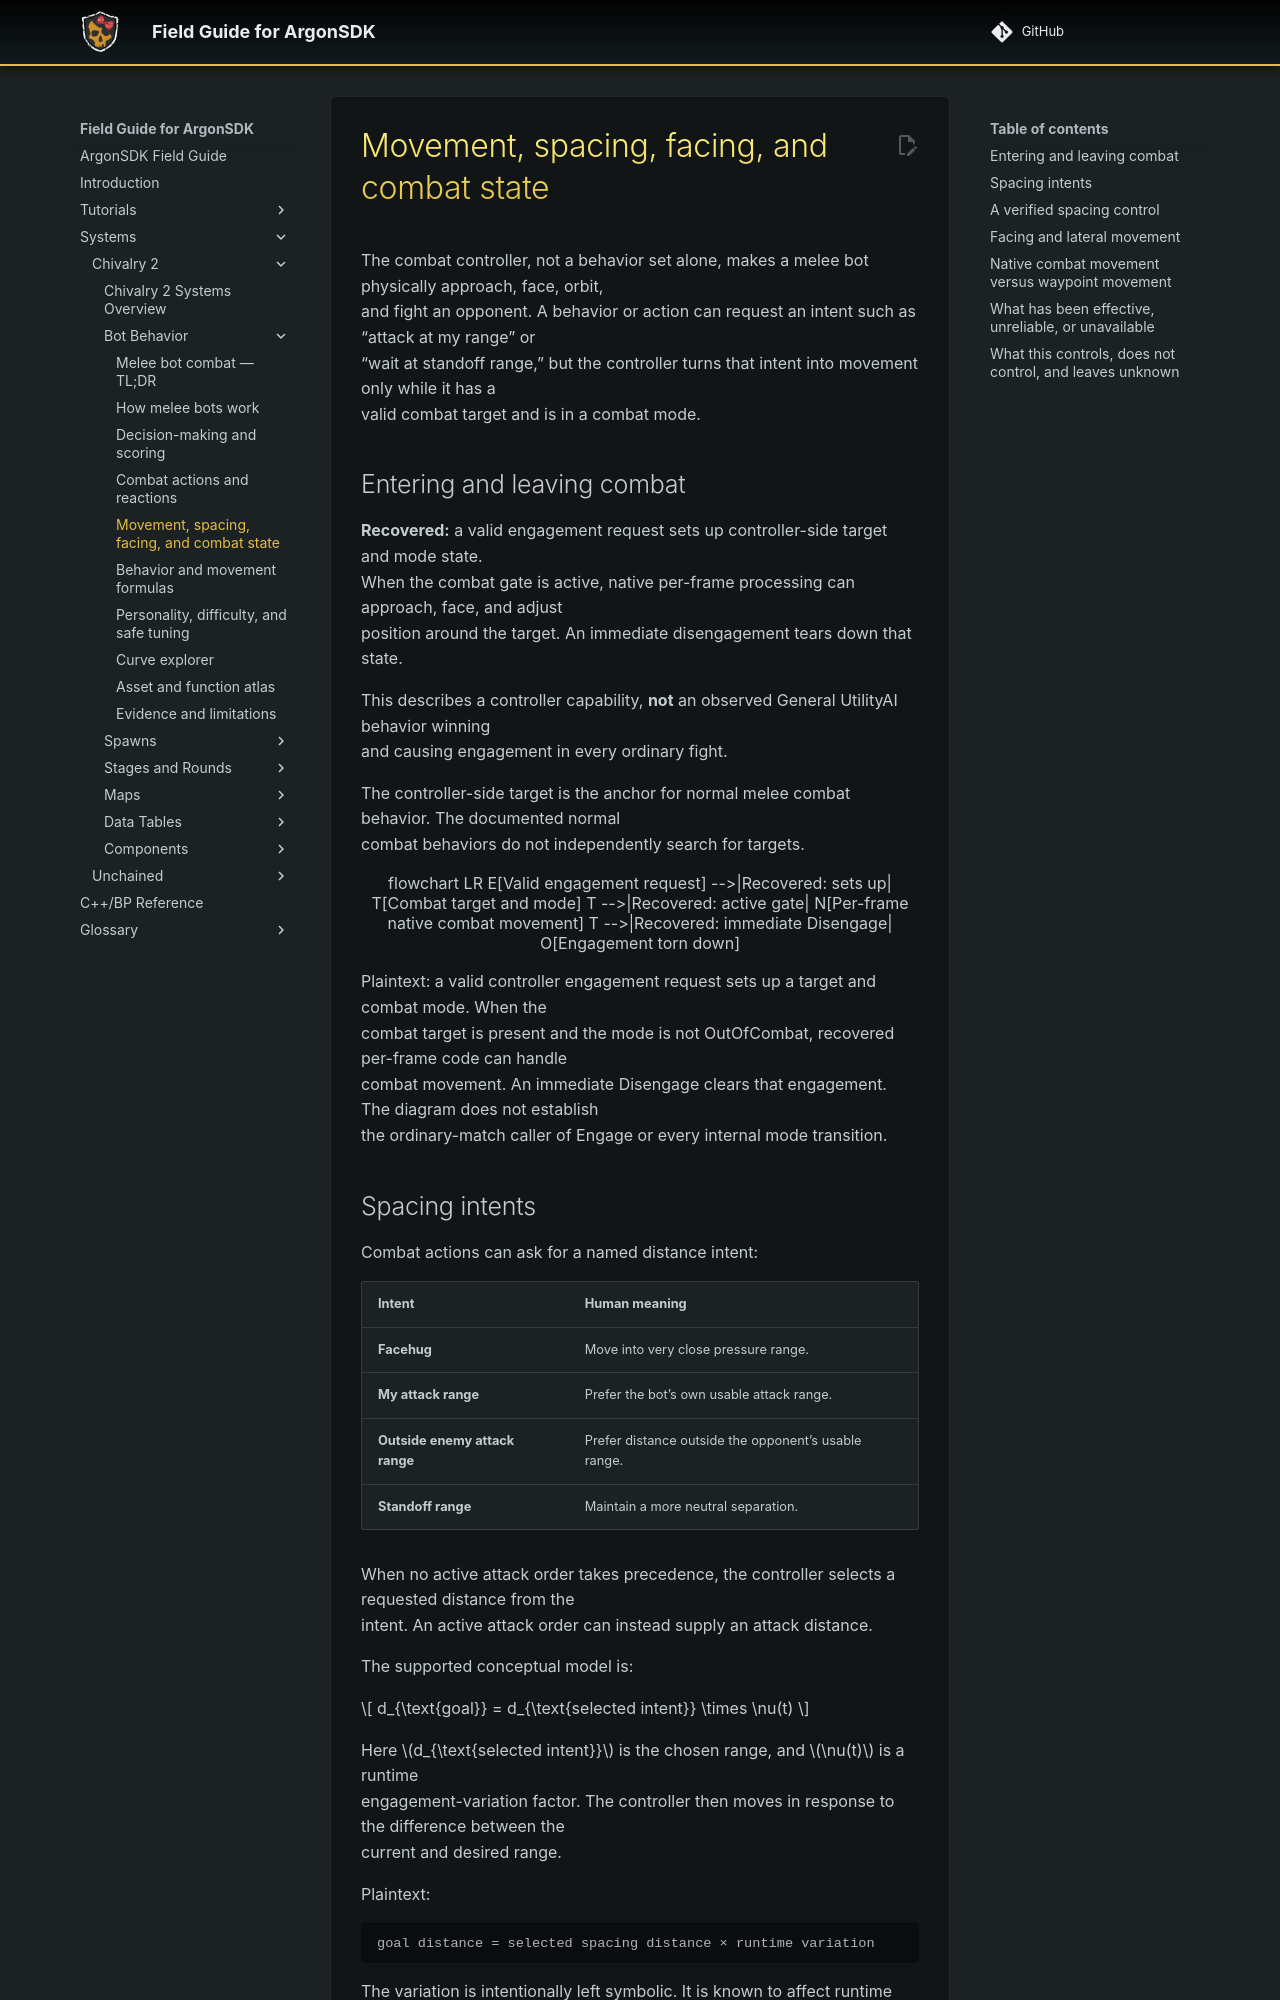

repository: Knutschbert/ArgonSDK-FieldGuide · page: Systems/Chivalry2/Bot Behavior/movement-and-spacing/index.html · generator: mkdocs

# Movement, spacing, facing, and combat state

The combat controller, not a behavior set alone, makes a melee bot physically approach, face, orbit,
and fight an opponent. A behavior or action can request an intent such as “attack at my range” or
“wait at standoff range,” but the controller turns that intent into movement only while it has a
valid combat target and is in a combat mode.

## Entering and leaving combat

**Recovered:** a valid engagement request sets up controller-side target and mode state.
When the combat gate is active, native per-frame processing can approach, face, and adjust
position around the target. An immediate disengagement tears down that state.

This describes a controller capability, **not** an observed General UtilityAI behavior winning
and causing engagement in every ordinary fight.

The controller-side target is the anchor for normal melee combat behavior. The documented normal
combat behaviors do not independently search for targets.

```mermaid
flowchart LR
  E[Valid engagement request] -->|Recovered: sets up| T[Combat target and mode]
  T -->|Recovered: active gate| N[Per-frame native combat movement]
  T -->|Recovered: immediate Disengage| O[Engagement torn down]
```

Plaintext: a valid controller engagement request sets up a target and combat mode. When the
combat target is present and the mode is not OutOfCombat, recovered per-frame code can handle
combat movement. An immediate Disengage clears that engagement. The diagram does not establish
the ordinary-match caller of Engage or every internal mode transition.

## Spacing intents

Combat actions can ask for a named distance intent:

| Intent | Human meaning |
|---|---|
| **Facehug** | Move into very close pressure range. |
| **My attack range** | Prefer the bot’s own usable attack range. |
| **Outside enemy attack range** | Prefer distance outside the opponent’s usable range. |
| **Standoff range** | Maintain a more neutral separation. |

When no active attack order takes precedence, the controller selects a requested distance from the
intent. An active attack order can instead supply an attack distance.

The supported conceptual model is:

\[
  d_{\text{goal}} = d_{\text{selected intent}} \times \nu(t)
\]

Here \(d_{\text{selected intent}}\) is the chosen range, and \(\nu(t)\) is a runtime
engagement-variation factor. The controller then moves in response to the difference between the
current and desired range.

Plaintext:

```text
goal distance = selected spacing distance × runtime variation
```

The variation is intentionally left symbolic. It is known to affect runtime motion, but it is not a
supported public tuning control with a documented stable equation.
